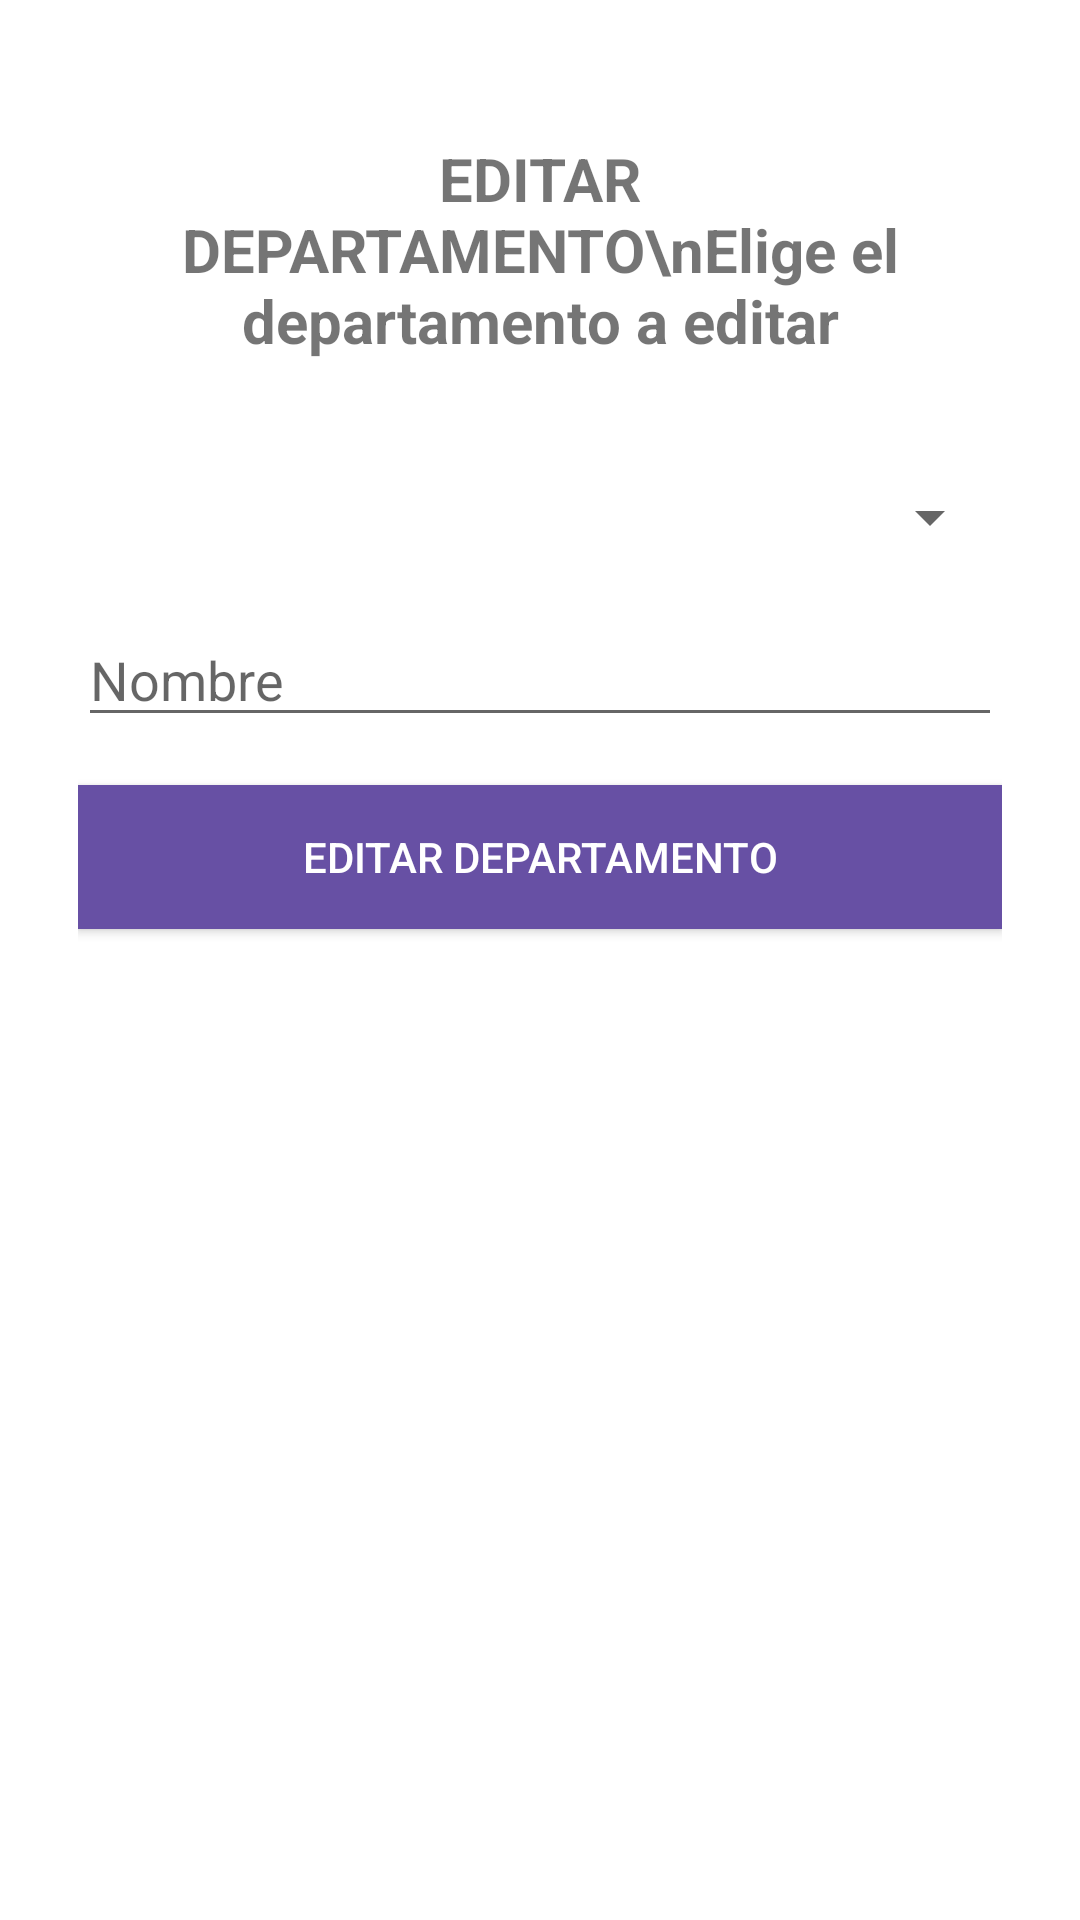

Write the Android layout XML for this screen, with the resource values it uses.
<!-- AndroidManifest.xml: application theme AppTheme -->
<!-- res/layout/departamentoadmineditar.xml -->
<?xml version="1.0" encoding="utf-8"?>
<LinearLayout
    xmlns:android="http://schemas.android.com/apk/res/android"
    xmlns:tools="http://schemas.android.com/tools"
    android:layout_width="match_parent"
    android:layout_height="match_parent"
    android:orientation="vertical"
    android:padding="26dp"
    tools:ignore="ExtraText"
    tools:context=".DepartamentoAdminEditar">

    <TextView
        android:id="@+id/textViewHeader"
        android:layout_width="match_parent"
        android:layout_height="wrap_content"
        android:padding="20dp"
        android:text="EDITAR DEPARTAMENTO\nElige el departamento a editar"
        android:textStyle="bold"
        android:gravity="center"
        android:textSize="20sp" />

    <Spinner
        android:id="@+id/spinnerDepartamentos"
        android:layout_width="match_parent"
        android:layout_height="wrap_content"
        android:layout_marginTop="16dp"
        android:padding="16dp"/>

    <EditText
        android:id="@+id/nombreEditText"
        android:layout_width="match_parent"
        android:layout_height="wrap_content"
        android:hint="Nombre"
        android:layout_marginTop="16dp"/>

    <Button
        android:id="@+id/editarDepartamentoButton"
        android:layout_width="match_parent"
        android:layout_height="wrap_content"
        android:text="Editar Departamento"
        android:background="#6750a4"
        android:textColor="#FFFFFF"
        android:fontFamily="sans-serif-medium"
        android:layout_marginTop="16dp"/>

</LinearLayout>
<!-- resources referenced by this layout -->
<resources>
  <style name="AppTheme" parent="Theme.AppCompat.Light.DarkActionBar">
          <item name="android:spinnerStyle">@style/Widget.AppCompat.Spinner.DropDown</item>
          <item name="android:windowBackground">@android:color/white</item> 
      </style>
</resources>
